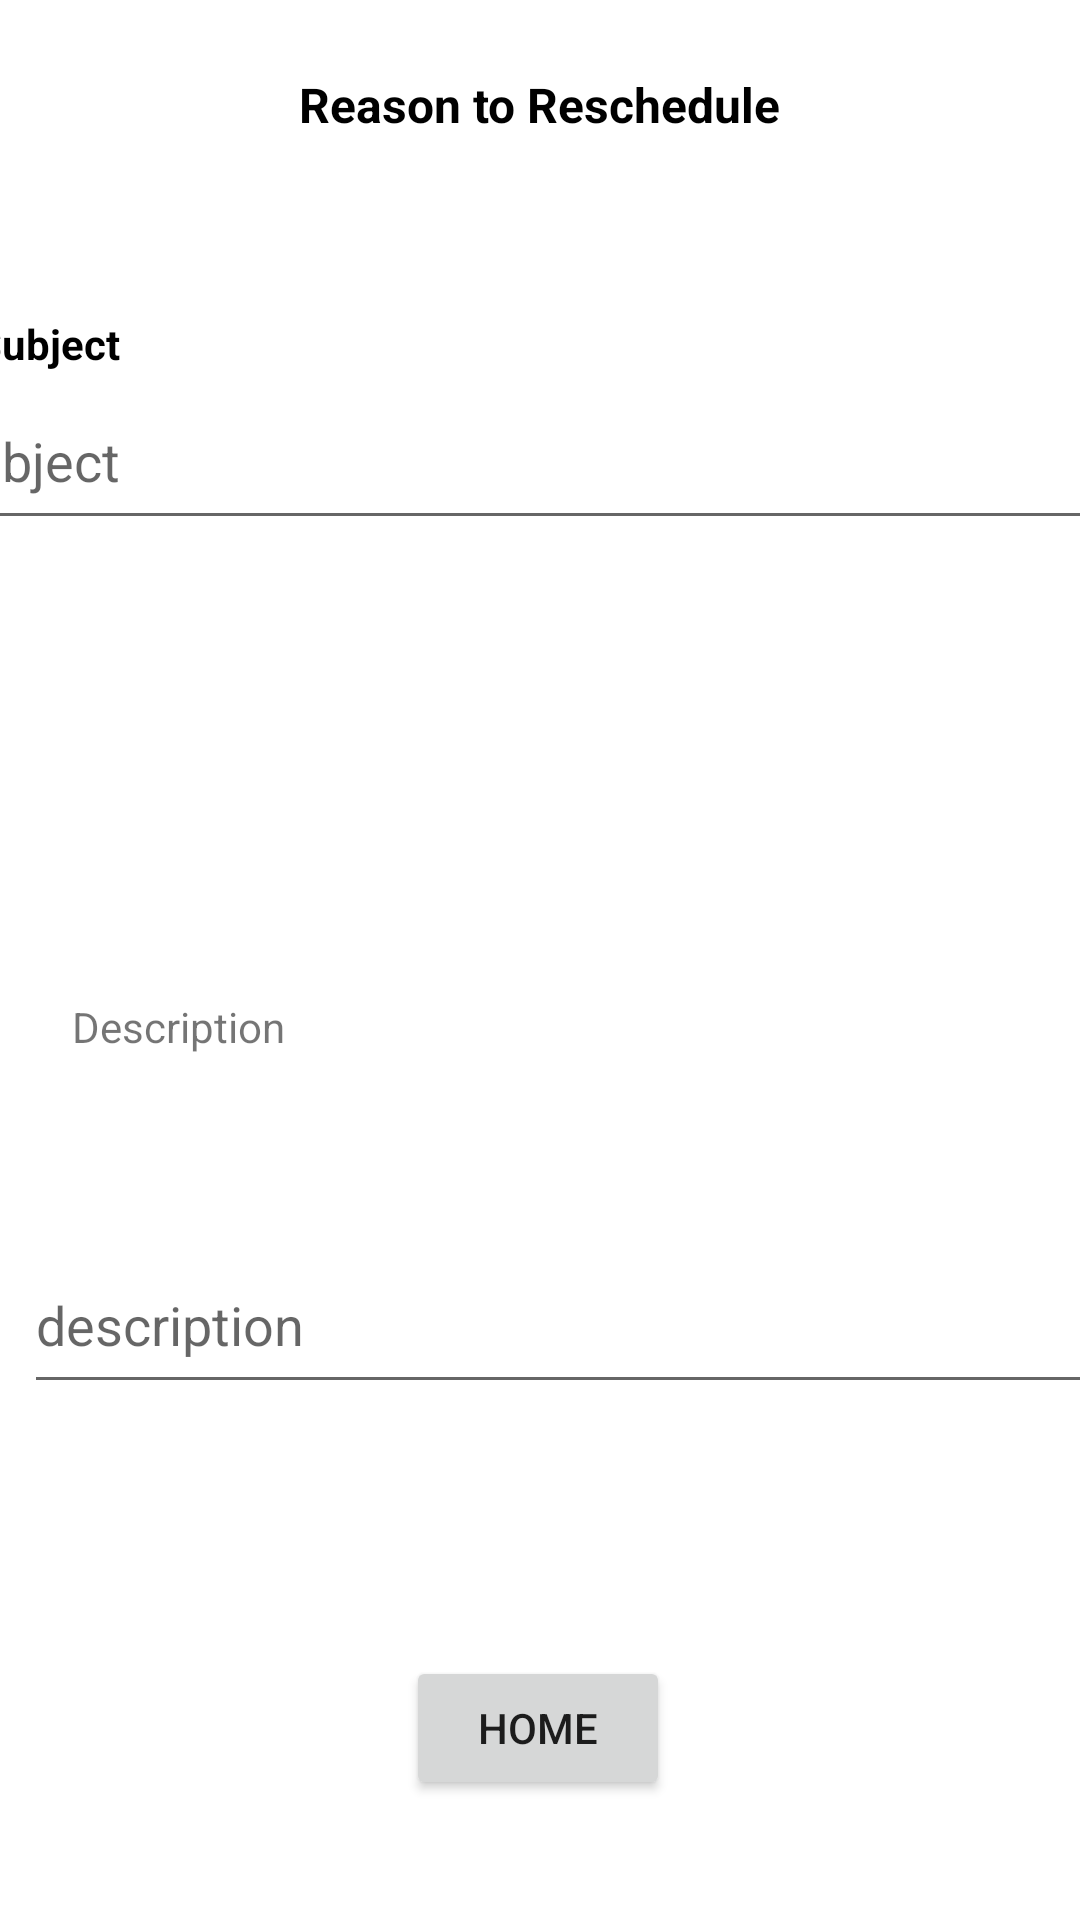

Write the Android layout XML for this screen, with the resource values it uses.
<!-- AndroidManifest.xml: application theme Theme.BookingShine -->
<!-- res/layout/fragment_reschedule_business.xml -->
<?xml version="1.0" encoding="utf-8"?>
<androidx.constraintlayout.widget.ConstraintLayout xmlns:android="http://schemas.android.com/apk/res/android"
    xmlns:app="http://schemas.android.com/apk/res-auto"
    xmlns:tools="http://schemas.android.com/tools"
    android:id="@+id/frameLayout2"
    android:layout_width="match_parent"
    android:layout_height="match_parent"
    tools:context=".rescheduleBusiness" >

    <TextView
        android:id="@+id/txtRegUR"
        android:layout_width="wrap_content"
        android:layout_height="19dp"
        android:layout_marginTop="24dp"
        android:text="@string/reason_to_reschedule"
        android:textColor="@color/black"
        android:textSize="16sp"
        android:textStyle="bold"
        app:layout_constraintEnd_toEndOf="parent"
        app:layout_constraintStart_toStartOf="parent"
        app:layout_constraintTop_toTopOf="parent" />

    <androidx.constraintlayout.widget.ConstraintLayout
        android:id="@+id/textInputLayout2"
        android:layout_width="409dp"
        android:layout_height="wrap_content"
        android:layout_marginStart="8dp"
        android:layout_marginEnd="8dp"
        app:layout_constraintEnd_toEndOf="parent"
        app:layout_constraintStart_toStartOf="parent"
        app:layout_constraintTop_toTopOf="parent">

        <com.google.android.material.textfield.TextInputEditText
            android:id="@+id/InputTextComplaints"
            android:layout_width="0dp"
            android:layout_height="56dp"
            android:layout_marginTop="124dp"
            android:hint="@string/subject"
            app:layout_constraintEnd_toEndOf="parent"
            app:layout_constraintStart_toStartOf="parent"
            app:layout_constraintTop_toTopOf="parent" />

        <TextView
            android:id="@+id/subjectTextV"
            android:layout_width="wrap_content"
            android:layout_height="wrap_content"
            android:layout_marginStart="16dp"
            android:text="@string/subject"
            android:textColor="@color/black"
            android:textStyle="bold"
            app:layout_constraintBottom_toTopOf="@+id/InputTextComplaints"
            app:layout_constraintStart_toStartOf="parent" />

    </androidx.constraintlayout.widget.ConstraintLayout>

    <androidx.constraintlayout.widget.ConstraintLayout
        android:id="@+id/textInputDescription"
        android:layout_width="392dp"
        android:layout_height="wrap_content"
        android:layout_marginStart="8dp"
        android:layout_marginTop="36dp"
        android:layout_marginEnd="8dp"
        app:layout_constraintEnd_toEndOf="parent"
        app:layout_constraintHorizontal_bias="0.0"
        app:layout_constraintStart_toStartOf="parent"
        app:layout_constraintTop_toBottomOf="@+id/textInputLayout2">

        <com.google.android.material.textfield.TextInputEditText
            android:id="@+id/InputTextDescription"
            android:layout_width="0dp"
            android:layout_height="56dp"
            android:layout_marginTop="196dp"
            android:hint="@string/description"
            app:layout_constraintEnd_toEndOf="parent"
            app:layout_constraintHorizontal_bias="1.0"
            app:layout_constraintStart_toStartOf="parent"
            app:layout_constraintTop_toTopOf="parent" />

        <TextView
            android:id="@+id/textView"
            android:layout_width="wrap_content"
            android:layout_height="wrap_content"
            android:layout_marginStart="16dp"
            android:text="@string/descriptiontext"
            app:layout_constraintBottom_toBottomOf="parent"
            app:layout_constraintStart_toStartOf="parent"
            app:layout_constraintTop_toTopOf="parent" />

    </androidx.constraintlayout.widget.ConstraintLayout>

    <Button
        android:id="@+id/button14"
        android:layout_width="wrap_content"
        android:layout_height="wrap_content"
        android:layout_marginBottom="40dp"
        android:text="@string/home"
        app:layout_constraintBottom_toBottomOf="parent"
        app:layout_constraintEnd_toEndOf="parent"
        app:layout_constraintHorizontal_bias="0.498"
        app:layout_constraintStart_toStartOf="parent" />
</androidx.constraintlayout.widget.ConstraintLayout>
<!-- resources referenced by this layout -->
<resources>
  <string name="description">description</string>
  <string name="descriptiontext">Description</string>
  <string name="home">HOME</string>
  <string name="reason_to_reschedule">Reason to Reschedule</string>
  <string name="subject">Subject</string>
  <style name="Theme.BookingShine" parent="Theme.MaterialComponents.DayNight.DarkActionBar">
          
          <item name="colorPrimary">@color/purple_500</item>
          <item name="colorPrimaryVariant">@color/purple_700</item>
          <item name="colorOnPrimary">@color/white</item>
          
          <item name="colorSecondary">@color/teal_200</item>
          <item name="colorSecondaryVariant">@color/teal_700</item>
          <item name="colorOnSecondary">@color/black</item>
          
          <item name="android:statusBarColor" tools:targetApi="l">?attr/colorPrimaryVariant</item>
          
      </style>
  <!-- not gathered from this repository: default colours our renderer supplied (Android Studio template values) -->
  <color name="purple_500">#FF6200EE</color>
  <color name="purple_700">#FF3700B3</color>
  <color name="teal_200">#FF03DAC5</color>
  <color name="teal_700">#FF018786</color>
  <color name="black">#FF000000</color>
  <color name="white">#FFFFFFFF</color>
</resources>
